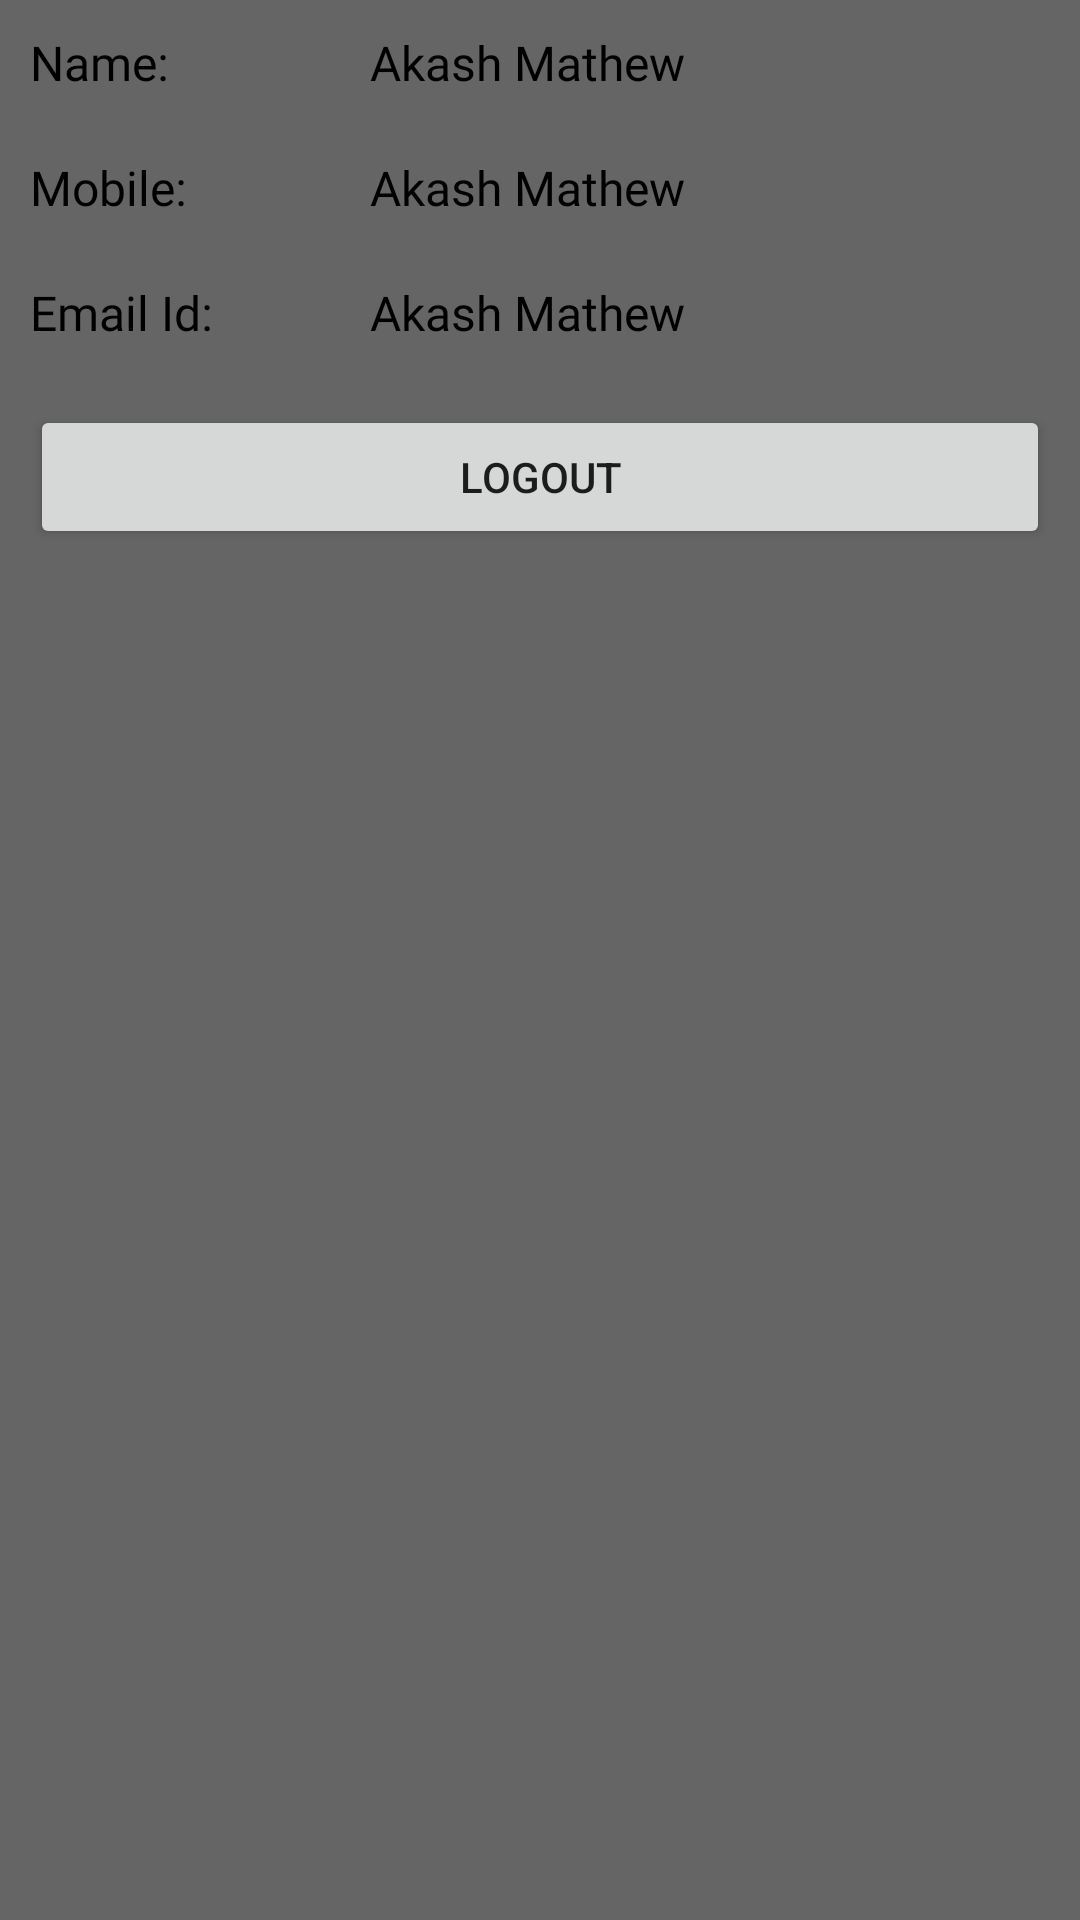

The Android layout XML behind this screen, and the referenced resources:
<!-- AndroidManifest.xml: application theme Theme.DronaMMA -->
<!-- res/layout/fragment_profile.xml -->
<?xml version="1.0" encoding="utf-8"?>
<FrameLayout xmlns:android="http://schemas.android.com/apk/res/android"
    xmlns:tools="http://schemas.android.com/tools"
    android:layout_width="match_parent"
    android:background="@color/grey"
    android:layout_height="match_parent"
    tools:context=".fragment.Profile">

    <LinearLayout
        android:layout_width="match_parent"
        android:layout_height="match_parent"
        android:orientation="vertical">

        <LinearLayout
            android:layout_width="match_parent"
            android:layout_height="wrap_content"
            android:padding="10dp"
            android:orientation="horizontal">

            <TextView
                android:layout_width="0dp"
                android:layout_weight="1"
                android:layout_height="match_parent"
                android:fontFamily="@font/archivo_bold"
                android:textSize="16sp"
                android:textColor="@color/black"
                android:text="Name: " />

            <TextView
                android:id="@+id/userName"
                android:layout_width="0dp"
                android:layout_weight="2"
                android:layout_height="match_parent"
                android:fontFamily="@font/archivo_bold"
                android:textSize="16sp"
                android:textColor="@color/black"
                android:text="Akash Mathew" />

        </LinearLayout>

        <LinearLayout
            android:layout_width="match_parent"
            android:layout_height="wrap_content"
            android:padding="10dp"
            android:orientation="horizontal">

            <TextView
                android:layout_width="0dp"
                android:layout_weight="1"
                android:layout_height="match_parent"
                android:fontFamily="@font/archivo_bold"
                android:textSize="16sp"
                android:textColor="@color/black"
                android:text="Mobile: " />

            <TextView
                android:id="@+id/userMobile"
                android:layout_width="0dp"
                android:layout_weight="2"
                android:layout_height="match_parent"
                android:fontFamily="@font/archivo_bold"
                android:textSize="16sp"
                android:textColor="@color/black"
                android:text="Akash Mathew" />

        </LinearLayout>


        <LinearLayout
            android:layout_width="match_parent"
            android:layout_height="wrap_content"
            android:padding="10dp"
            android:orientation="horizontal">

            <TextView
                android:layout_width="0dp"
                android:layout_weight="1"
                android:layout_height="match_parent"
                android:fontFamily="@font/archivo_bold"
                android:textSize="16sp"
                android:textColor="@color/black"
                android:text="Email Id: " />

            <TextView
                android:id="@+id/userEmail"
                android:layout_width="0dp"
                android:layout_weight="2"
                android:layout_height="match_parent"
                android:fontFamily="@font/archivo_bold"
                android:textSize="16sp"
                android:textColor="@color/black"
                android:text="Akash Mathew" />

        </LinearLayout>


        <Button
            android:id="@+id/logout"
            android:layout_margin="10dp"
            android:layout_width="match_parent"
            android:layout_height="wrap_content"
            android:text="Logout"/>


    </LinearLayout>

</FrameLayout>
<!-- resources referenced by this layout -->
<resources>
  <color name="black">#FF000000</color>
  <color name="grey">#666565</color>
  <style name="Theme.DronaMMA" parent="Base.Theme.DronaMMA" />
  <style name="Base.Theme.DronaMMA" parent="Theme.MaterialComponents.DayNight.DarkActionBar">
          
          
          <item name="colorPrimary">@color/md_theme_light_primary</item>
          <item name="colorOnPrimary">@color/md_theme_light_onPrimary</item>
          <item name="colorPrimaryContainer">@color/md_theme_light_primaryContainer</item>
          <item name="colorOnPrimaryContainer">@color/md_theme_light_onPrimaryContainer</item>
          <item name="colorSecondary">@color/md_theme_light_secondary</item>
          <item name="colorOnSecondary">@color/md_theme_light_onSecondary</item>
          <item name="colorSecondaryContainer">@color/md_theme_light_secondaryContainer</item>
          <item name="colorOnSecondaryContainer">@color/md_theme_light_onSecondaryContainer</item>
          <item name="colorTertiary">@color/md_theme_light_tertiary</item>
          <item name="colorOnTertiary">@color/md_theme_light_onTertiary</item>
          <item name="colorTertiaryContainer">@color/md_theme_light_tertiaryContainer</item>
          <item name="colorOnTertiaryContainer">@color/md_theme_light_onTertiaryContainer</item>
          <item name="colorError">@color/md_theme_light_error</item>
          <item name="colorErrorContainer">@color/md_theme_light_errorContainer</item>
          <item name="colorOnError">@color/md_theme_light_onError</item>
          <item name="colorOnErrorContainer">@color/md_theme_light_onErrorContainer</item>
          <item name="android:colorBackground">@color/md_theme_light_background</item>
          <item name="colorOnBackground">@color/md_theme_light_onBackground</item>
          <item name="colorSurface">@color/md_theme_light_surface</item>
          <item name="colorOnSurface">@color/md_theme_light_onSurface</item>
          <item name="colorSurfaceVariant">@color/md_theme_light_surfaceVariant</item>
          <item name="colorOnSurfaceVariant">@color/md_theme_light_onSurfaceVariant</item>
          <item name="colorOutline">@color/md_theme_light_outline</item>
          <item name="colorOnSurfaceInverse">@color/md_theme_light_inverseOnSurface</item>
          <item name="colorSurfaceInverse">@color/md_theme_light_inverseSurface</item>
          <item name="colorPrimaryInverse">@color/md_theme_light_inversePrimary</item>
      </style>
  <color name="md_theme_light_primary">#000000</color>
  <color name="md_theme_light_onPrimary">#FFFFFF</color>
  <color name="md_theme_light_primaryContainer">#FFD9DF</color>
  <color name="md_theme_light_onPrimaryContainer">#3F0017</color>
  <color name="md_theme_light_secondary">#BF0022</color>
  <color name="md_theme_light_onSecondary">#FFFFFF</color>
  <color name="md_theme_light_secondaryContainer">#FFDAD7</color>
  <color name="md_theme_light_onSecondaryContainer">#410005</color>
  <color name="md_theme_light_tertiary">#000000</color>
  <color name="md_theme_light_onTertiary">#FFFFFF</color>
  <color name="md_theme_light_tertiaryContainer">#FFD9E2</color>
  <color name="md_theme_light_onTertiaryContainer">#3E001D</color>
  <color name="md_theme_light_error">#BA1A1A</color>
  <color name="md_theme_light_errorContainer">#FFDAD6</color>
  <color name="md_theme_light_onError">#FFFFFF</color>
  <color name="md_theme_light_onErrorContainer">#410002</color>
  <color name="md_theme_light_background">#FFFBFF</color>
  <color name="md_theme_light_onBackground">#201A1B</color>
  <color name="md_theme_light_surface">#FFFBFF</color>
  <color name="md_theme_light_onSurface">#201A1B</color>
  <color name="md_theme_light_surfaceVariant">#F3DDE0</color>
  <color name="md_theme_light_onSurfaceVariant">#524345</color>
  <color name="md_theme_light_outline">#847375</color>
  <color name="md_theme_light_inverseOnSurface">#FAEEEF</color>
  <color name="md_theme_light_inverseSurface">#352F30</color>
  <color name="md_theme_light_inversePrimary">#FFB1C1</color>
</resources>
